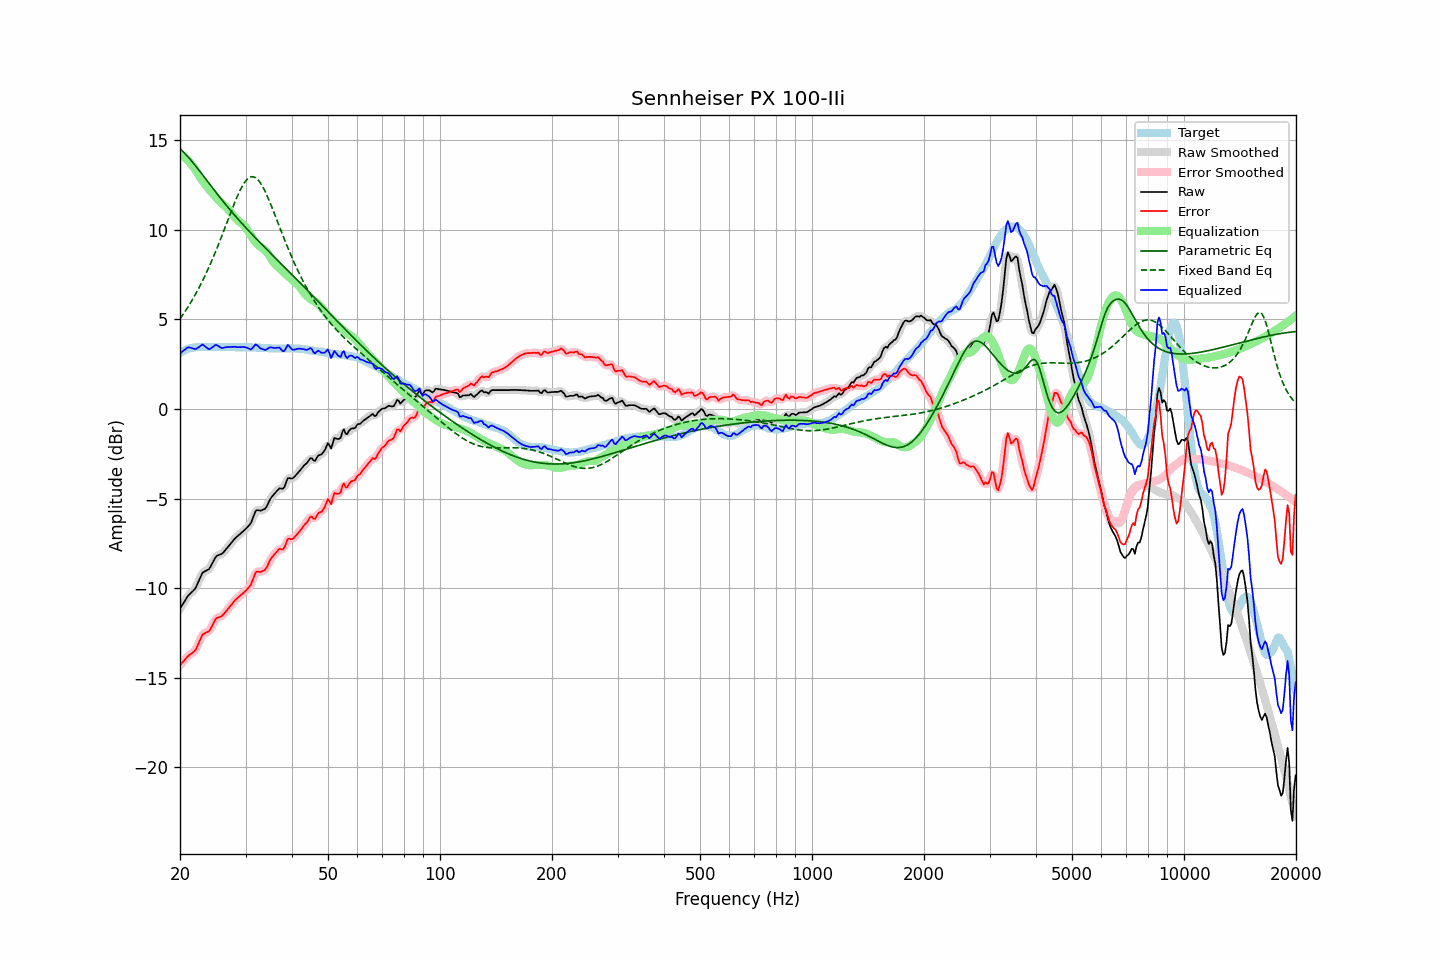

The data file committed next to this chart (first rows):
frequency, raw, error, smoothed, error_smoothed, equalization, parametric_eq, fixed_band_eq, equalized_raw, equalized_smoothed, target
20.00, -11.14, -14.29, -11.15, -14.29, 14.22, 14.53, 5.04, 3.08, 3.07, 3.14
20.20, -11.00, -14.20, -11.00, -14.19, 14.17, 14.45, 5.16, 3.16, 3.17, 3.19
20.40, -10.85, -14.10, -10.85, -14.09, 14.10, 14.36, 5.29, 3.25, 3.26, 3.24
20.61, -10.72, -13.99, -10.70, -13.99, 14.03, 14.27, 5.43, 3.32, 3.33, 3.27
20.81, -10.56, -13.89, -10.56, -13.88, 13.95, 14.18, 5.56, 3.39, 3.39, 3.32
21.02, -10.42, -13.79, -10.44, -13.79, 13.86, 14.08, 5.70, 3.44, 3.43, 3.36
21.23, -10.33, -13.72, -10.33, -13.72, 13.77, 13.97, 5.85, 3.43, 3.43, 3.38
21.44, -10.25, -13.66, -10.25, -13.65, 13.66, 13.87, 6.00, 3.41, 3.41, 3.40
21.66, -10.16, -13.59, -10.17, -13.59, 13.55, 13.76, 6.15, 3.39, 3.38, 3.42
21.87, -10.07, -13.50, -10.06, -13.50, 13.43, 13.65, 6.31, 3.36, 3.37, 3.43
22.09, -9.94, -13.39, -9.92, -13.37, 13.29, 13.54, 6.47, 3.35, 3.37, 3.45
22.31, -9.73, -13.19, -9.74, -13.20, 13.15, 13.42, 6.63, 3.42, 3.41, 3.46
22.54, -9.54, -13.00, -9.52, -12.99, 13.01, 13.31, 6.80, 3.47, 3.48, 3.46
22.76, -9.33, -12.79, -9.32, -12.79, 12.87, 13.19, 6.98, 3.54, 3.55, 3.46
22.99, -9.13, -12.59, -9.18, -12.63, 12.74, 13.07, 7.16, 3.61, 3.57, 3.45
23.22, -9.08, -12.54, -9.07, -12.53, 12.62, 12.96, 7.34, 3.54, 3.54, 3.45
23.45, -9.03, -12.49, -9.03, -12.48, 12.50, 12.84, 7.53, 3.47, 3.47, 3.45
23.69, -8.98, -12.45, -8.99, -12.45, 12.39, 12.72, 7.72, 3.40, 3.39, 3.46
23.92, -8.94, -12.40, -8.91, -12.38, 12.28, 12.60, 7.92, 3.34, 3.36, 3.46
24.16, -8.80, -12.27, -8.80, -12.27, 12.17, 12.49, 8.12, 3.37, 3.37, 3.46
24.40, -8.63, -12.10, -8.63, -12.10, 12.07, 12.37, 8.33, 3.44, 3.43, 3.47
24.65, -8.46, -11.93, -8.45, -11.92, 11.96, 12.25, 8.54, 3.50, 3.51, 3.46
24.89, -8.28, -11.74, -8.30, -11.77, 11.86, 12.14, 8.75, 3.58, 3.55, 3.46
25.14, -8.19, -11.66, -8.20, -11.67, 11.75, 12.02, 8.97, 3.56, 3.55, 3.46
25.39, -8.15, -11.63, -8.15, -11.62, 11.66, 11.91, 9.20, 3.50, 3.51, 3.47
25.65, -8.12, -11.60, -8.12, -11.59, 11.57, 11.79, 9.43, 3.45, 3.45, 3.47
25.91, -8.08, -11.55, -8.07, -11.54, 11.49, 11.68, 9.66, 3.41, 3.42, 3.46
26.16, -8.00, -11.46, -8.00, -11.46, 11.42, 11.57, 9.89, 3.42, 3.42, 3.46
26.43, -7.89, -11.36, -7.90, -11.36, 11.34, 11.46, 10.12, 3.45, 3.44, 3.46
26.69, -7.79, -11.26, -7.79, -11.26, 11.25, 11.35, 10.36, 3.46, 3.46, 3.46
26.96, -7.68, -11.15, -7.68, -11.15, 11.15, 11.24, 10.60, 3.47, 3.47, 3.46
27.23, -7.57, -11.04, -7.57, -11.04, 11.04, 11.13, 10.83, 3.47, 3.47, 3.46
27.50, -7.46, -10.93, -7.46, -10.92, 10.93, 11.03, 11.07, 3.46, 3.47, 3.46
27.77, -7.35, -10.81, -7.35, -10.81, 10.82, 10.92, 11.30, 3.47, 3.47, 3.45
28.05, -7.24, -10.70, -7.25, -10.70, 10.72, 10.82, 11.52, 3.48, 3.47, 3.45
28.33, -7.16, -10.61, -7.16, -10.61, 10.62, 10.71, 11.74, 3.46, 3.46, 3.44
28.62, -7.08, -10.53, -7.08, -10.53, 10.53, 10.61, 11.94, 3.45, 3.45, 3.44
28.90, -7.00, -10.46, -7.00, -10.45, 10.45, 10.51, 12.14, 3.45, 3.45, 3.45
29.19, -6.92, -10.37, -6.92, -10.37, 10.38, 10.41, 12.32, 3.46, 3.46, 3.44
29.48, -6.84, -10.30, -6.84, -10.29, 10.31, 10.31, 12.48, 3.47, 3.46, 3.45
29.78, -6.76, -10.21, -6.76, -10.21, 10.22, 10.21, 12.62, 3.46, 3.46, 3.44
30.08, -6.68, -10.14, -6.68, -10.13, 10.12, 10.12, 12.74, 3.44, 3.44, 3.45
30.38, -6.58, -10.03, -6.60, -10.04, 10.00, 10.02, 12.84, 3.41, 3.40, 3.44
30.68, -6.48, -9.93, -6.49, -9.94, 9.85, 9.92, 12.91, 3.37, 3.36, 3.44
30.99, -6.38, -9.83, -6.35, -9.79, 9.70, 9.83, 12.95, 3.32, 3.35, 3.44
31.30, -6.17, -9.60, -6.15, -9.59, 9.56, 9.73, 12.97, 3.39, 3.41, 3.43
31.61, -5.92, -9.36, -5.93, -9.36, 9.42, 9.64, 12.95, 3.50, 3.50, 3.43
31.93, -5.70, -9.13, -5.74, -9.17, 9.31, 9.55, 12.91, 3.61, 3.56, 3.43
32.24, -5.64, -9.07, -5.66, -9.08, 9.21, 9.45, 12.84, 3.57, 3.56, 3.42
32.57, -5.65, -9.08, -5.64, -9.06, 9.13, 9.36, 12.74, 3.48, 3.49, 3.42
32.89, -5.67, -9.10, -5.65, -9.07, 9.06, 9.27, 12.62, 3.39, 3.41, 3.42
33.22, -5.64, -9.06, -5.65, -9.07, 9.00, 9.18, 12.48, 3.35, 3.35, 3.41
33.55, -5.60, -9.02, -5.62, -9.03, 8.93, 9.09, 12.32, 3.33, 3.31, 3.41
33.89, -5.56, -8.97, -5.54, -8.94, 8.85, 9.00, 12.14, 3.29, 3.32, 3.40
34.23, -5.42, -8.83, -5.41, -8.81, 8.76, 8.91, 11.94, 3.34, 3.35, 3.40
34.57, -5.23, -8.63, -5.24, -8.64, 8.63, 8.82, 11.74, 3.40, 3.39, 3.39
34.92, -5.04, -8.44, -5.06, -8.46, 8.49, 8.73, 11.52, 3.45, 3.43, 3.39
35.27, -4.91, -8.30, -4.92, -8.30, 8.35, 8.64, 11.30, 3.43, 3.43, 3.38
35.62, -4.80, -8.19, -4.80, -8.18, 8.22, 8.55, 11.08, 3.41, 3.42, 3.38
35.97, -4.70, -8.09, -4.70, -8.08, 8.11, 8.46, 10.85, 3.41, 3.41, 3.38
... 635 more rows
